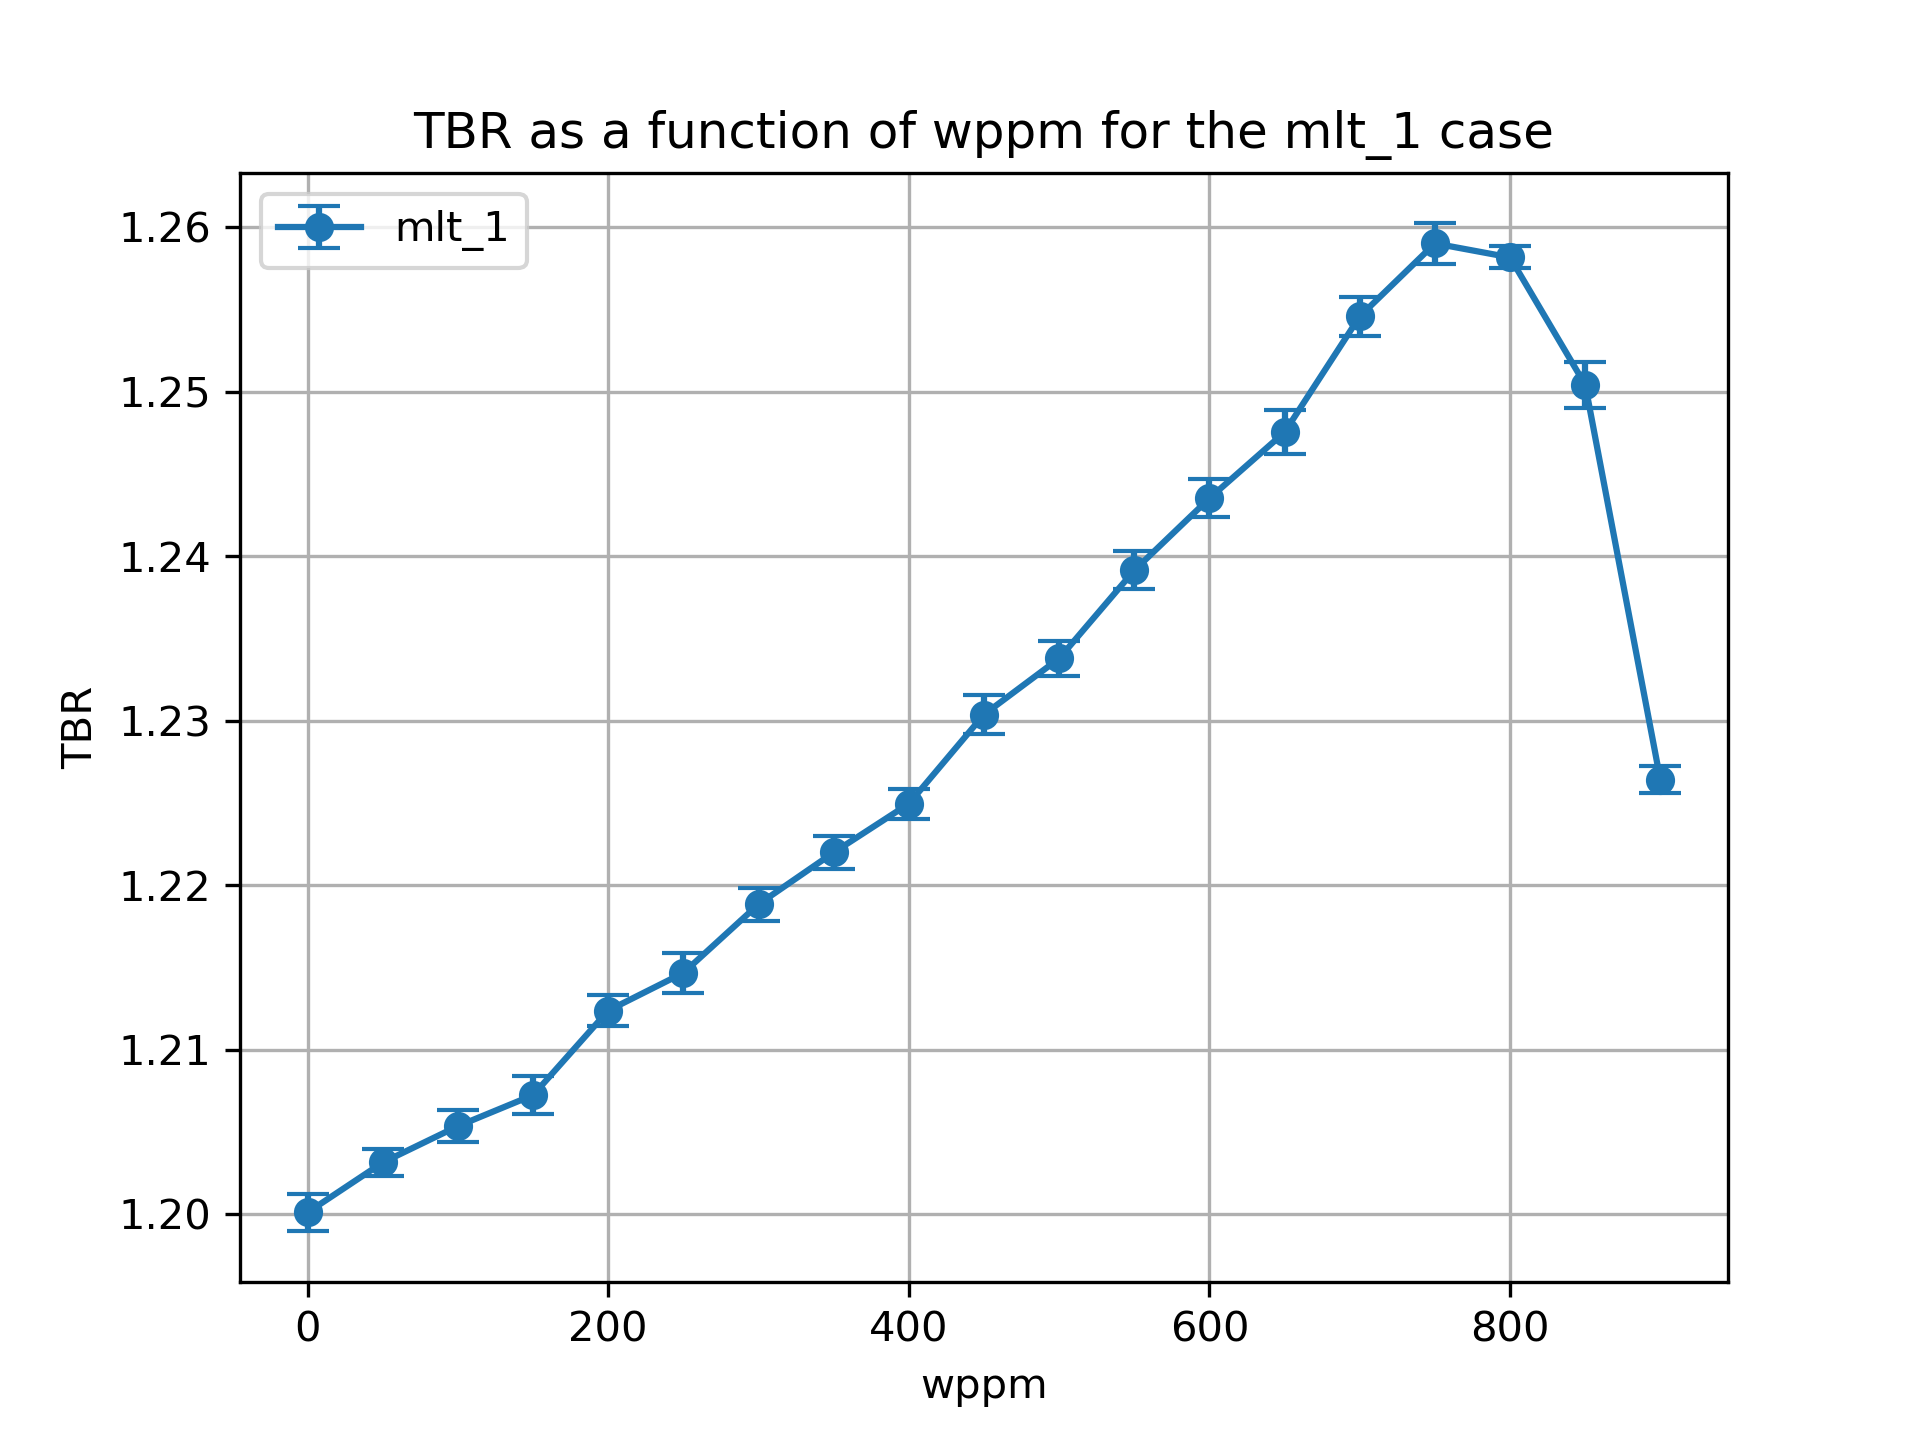

Data behind this chart, as committed beside it:
cell, nuclide, score, mean, std. dev., wppm
10, Li6, (n,Xt), 0.9893, 0.001097, 0.0
10, Li7, (n,Xt), 0.07981, 0.0001629, 0.0
6, Li6, (n,Xt), 0.1113, 0.0002673, 0.0
6, Li7, (n,Xt), 0.01977, 3.5451258526829633e-05, 0.0
20, Li6, (n,Xt), 0.994, 0.0007944, 50.0
20, Li7, (n,Xt), 0.07852, 0.0001427, 50.0
17, Li6, (n,Xt), 0.1111, 0.0001962, 50.0
17, Li7, (n,Xt), 0.01955, 3.3696897601814115e-05, 50.0
27, Li7, (n,Xt), 0.01933, 3.205627346398983e-05, 100.0
27, Li6, (n,Xt), 0.1111, 0.0001094, 100.0
30, Li6, (n,Xt), 0.9977, 0.0009391, 100.0
30, Li7, (n,Xt), 0.07719, 0.0001723, 100.0
37, Li7, (n,Xt), 0.01909, 3.240476417586695e-05, 150.0
40, Li6, (n,Xt), 1.001, 0.001107, 150.0
40, Li7, (n,Xt), 0.07575, 0.000159, 150.0
37, Li6, (n,Xt), 0.1113, 0.0002588, 150.0
47, Li7, (n,Xt), 0.01882, 3.176986989345604e-05, 200.0
47, Li6, (n,Xt), 0.111, 0.0002735, 200.0
50, Li6, (n,Xt), 1.008, 0.0008667, 200.0
50, Li7, (n,Xt), 0.07418, 0.0001483, 200.0
60, Li6, (n,Xt), 1.013, 0.001178, 250.0
60, Li7, (n,Xt), 0.0725, 0.0001545, 250.0
57, Li6, (n,Xt), 0.1111, 0.0001946, 250.0
57, Li7, (n,Xt), 0.01853, 2.9262104457460563e-05, 250.0
67, Li7, (n,Xt), 0.01819, 2.8125361100598613e-05, 300.0
67, Li6, (n,Xt), 0.1108, 0.0002716, 300.0
70, Li6, (n,Xt), 1.019, 0.0009668, 300.0
70, Li7, (n,Xt), 0.07066, 0.000162, 300.0
80, Li6, (n,Xt), 1.025, 0.0009362, 350.0
80, Li7, (n,Xt), 0.06863, 0.0001709, 350.0
77, Li6, (n,Xt), 0.1106, 0.0003308, 350.0
77, Li7, (n,Xt), 0.01784, 2.7522995096069657e-05, 350.0
87, Li6, (n,Xt), 0.1103, 0.000193, 400.0
90, Li6, (n,Xt), 1.031, 0.0008666, 400.0
90, Li7, (n,Xt), 0.0664, 0.0001704, 400.0
87, Li7, (n,Xt), 0.01743, 2.573745342804528e-05, 400.0
97, Li7, (n,Xt), 0.01697, 2.310954848336622e-05, 450.0
97, Li6, (n,Xt), 0.1101, 0.0001257, 450.0
100, Li7, (n,Xt), 0.06384, 0.0001488, 450.0
100, Li6, (n,Xt), 1.039, 0.001165, 450.0
110, Li6, (n,Xt), 1.046, 0.001068, 500.0
110, Li7, (n,Xt), 0.06104, 0.0001199, 500.0
107, Li6, (n,Xt), 0.1099, 0.0001412, 500.0
107, Li7, (n,Xt), 0.01646, 2.3972480203837005e-05, 500.0
120, Li6, (n,Xt), 1.056, 0.001124, 550.0
120, Li7, (n,Xt), 0.05802, 0.000116, 550.0
117, Li6, (n,Xt), 0.1094, 0.0001972, 550.0
117, Li7, (n,Xt), 0.01587, 2.2241756226597672e-05, 550.0
127, Li7, (n,Xt), 0.01519, 1.9632292854100397e-05, 600.0
127, Li6, (n,Xt), 0.1089, 0.0002729, 600.0
130, Li6, (n,Xt), 1.065, 0.001113, 600.0
130, Li7, (n,Xt), 0.05461, 0.0001101, 600.0
140, Li6, (n,Xt), 1.075, 0.001309, 650.0
140, Li7, (n,Xt), 0.05071, 0.0001042, 650.0
137, Li6, (n,Xt), 0.1076, 0.0002375, 650.0
137, Li7, (n,Xt), 0.01441, 2.0765349345806852e-05, 650.0
147, Li7, (n,Xt), 0.01348, 2.26644633227351e-05, 700.0
147, Li6, (n,Xt), 0.1067, 0.0002518, 700.0
150, Li7, (n,Xt), 0.04634, 0.0001006, 700.0
150, Li6, (n,Xt), 1.088, 0.001143, 700.0
... 16 more rows
